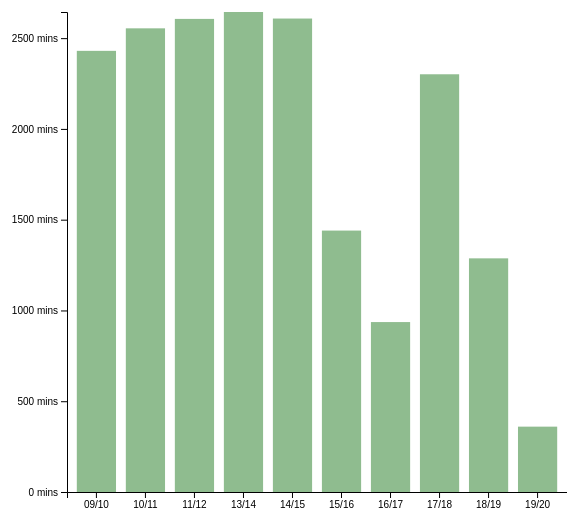
D3 v5 page, settled after 360 driven frames (6 s of simulated time); the page loaded 1 data file(s).


// ── scripts/bundle.js
'use strict';

// Select canvas and append SVG
var svg = d3.select('.canvas').append('svg').attr('width', 600).attr('height', 600);

// Create margins for group element
var margin = { top: 20, right: 20, left: 100, bottom: 100 };
var graphWidth = 600 - margin.left - margin.right;
var graphHeight = 600 - margin.top - margin.bottom;

// Create group
var graph = svg.append('g').attr('width', graphWidth).attr('height', graphHeight).attr('transform', 'translate(' + margin.left + ', ' + margin.top + ')'); // Allows space for axis

// Create Axes groups
var xAxisGroup = graph.append('g').attr('transform', 'translate(' + 0 + ', ' + graphHeight + ')');
var yAxisGroup = graph.append('g');

// Request JSON from external file and return promise
d3.json('./scripts/stats.json').then(function (data) {

  var rects = graph.selectAll('rect').data(data);

  // Create max value to pass to Linear scale - adapts if new data with higher range added
  var y = d3.scaleLinear().domain([0, d3.max(data, function (d) {
    return d.minutes;
  })]).range([graphHeight, 0]); // Pass graph height to y range to make rectangles fit

  var x = d3.scaleBand().domain(data.map(function (year) {
    return year.season;
  })).range([0, 500]).paddingInner(0.2).paddingOuter(0.2);

  // console.log(x('2013/2014'))
  // console.log(x.bandwidth())

  rects.attr('width', x.bandwidth).attr('height', function (d) {
    return graphHeight - y(d.minutes);
  }).attr('fill', 'DarkSeaGreen').attr('x', function (d) {
    return x(d.season);
  }).attr('y', function (d) {
    return y(d.minutes);
  });

  rects.enter().append('rect').attr('width', x.bandwidth).attr('height', 0).attr('fill', 'DarkSeaGreen').attr('x', function (d) {
    return x(d.season);
  }).attr('y', graphHeight).transition().duration(1000).attr('y', function (d) {
    return y(d.minutes);
  }).attr('height', function (d) {
    return graphHeight - y(d.minutes);
  });

  // Create the axes with scales
  var xAxis = d3.axisBottom(x);

  var yAxis = d3.axisLeft(y).ticks(5) // Format amount of ticks & text
  .tickFormat(function (d) {
    return d + ' mins ';
  });

  // Call the axes for the groups
  xAxisGroup.call(xAxis);
  yAxisGroup.call(yAxis);
});


### data: scripts/stats.json
[
 {
  "season": "09/10",
  "minutes": 2430
 },
 {
  "season": "10/11",
  "minutes": 2554
 },
 {
  "season": "11/12",
  "minutes": 2606
 },
 {
  "season": "13/14",
  "minutes": 2644
 },
 {
  "season": "14/15",
  "minutes": 2608
 },
 {
  "season": "15/16",
  "minutes": 1440
 },
 {
  "season": "16/17",
  "minutes": 936
 },
 {
  "season": "17/18",
  "minutes": 2301
 },
 "... 2 more items"
]